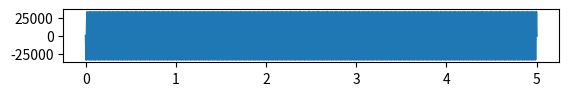
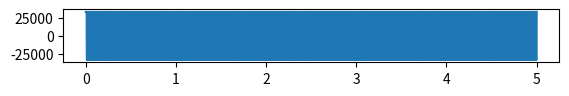
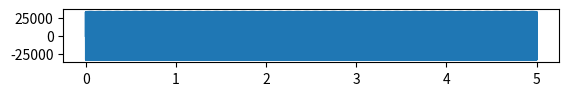
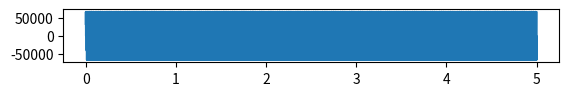
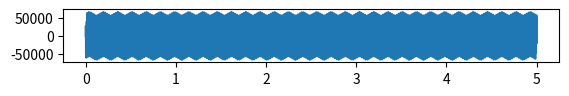
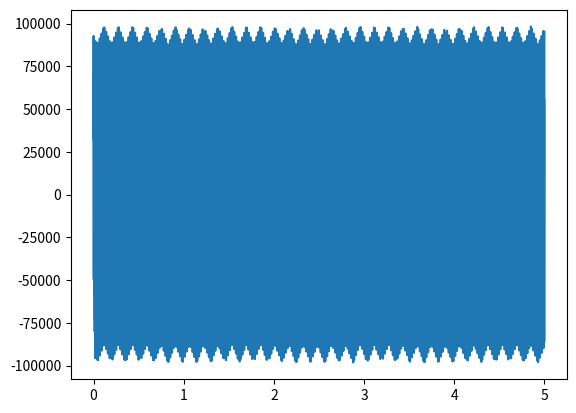

Write the Python code that produced these figures, in order.
# -*- coding: utf-8 -*-
"""
Created on Fri Mar 19 09:58:59 2021

[redacted]
"""
import numpy as np
import matplotlib.pyplot as plt
import scipy.io.wavfile 
from scipy import signal
from os.path import dirname, join as pjoin
from scipy.io import wavfile
from scipy.io.wavfile import write

#Constant
sampling=44100
time=5
t = np.linspace(0., 5., sampling)
#parameters:
#hacer funcion escalon
#hacer funcion impulso
#hacer funcion ram´pa
"""
can be a sawtooth signal
Triangular wave parameters
    frecuency [Hz]
    amplitude [Vpp]
    samples   arr[float]
    phase    -- optional default == 0
    simetry  -- optional default==0.5
    return[y_values][time]
    type [ndarray]
"""

def triangular_wave( frequency, amplitude ,samples, phase=0 , simetry=0.5 ):
    amplitude = np.iinfo(np.int16).max
    triangular_signal = amplitude * signal.sawtooth((2 * np.pi * frequency * samples) + phase, simetry)
    return triangular_signal

senalT=triangular_wave(50,5,t,phase=-np.pi/2)

print(senalT)    
print(type(senalT))
print(type(t))
plt.figure()
plt.subplot(611)
plt.plot(t,senalT)

"""
square wave parameters
    frecuency [Hz]
    amplitude [Vpp]
    samples   arr[float]
    phase    -- optional default == 0
    simetry  -- optional default==0.5
    return[y_values][time]
    type [ndarray]
"""

def square_wave(frequency, amplitude, samples, phase=0, simetry=0.5):
    amplitude = np.iinfo(np.int16).max
    square_signal = amplitude * signal.square( 2 * np.pi *frequency * samples, simetry )
    
    return square_signal
senalSQ=square_wave(50,5,t)
print(senalSQ)    
print(type(senalSQ))
print(type(t))
plt.figure()
plt.subplot(612)
plt.plot(t,senalSQ)

"""
sine wave parameters
    frecuency [Hz]
    amplitude [Vpp]
    samples   arr[float]
    phase    -- optional default == 0
    simetry  -- optional default==0.5
    return[y_values][time]
    type [ndarray]
"""

def sin_wave(frequency, amplitude,samples,phase=0):
    amplitude = np.iinfo(np.int16).max
    sin_signal=amplitude * np.sin(2*np.pi*frequency*samples)
    return sin_signal

senalSin=sin_wave(293.66,5,t)
print(senalSin)    
print(type(senalSin))
print(type(t))
plt.figure()
plt.subplot(613)
plt.plot(t,senalSin)

"""
here we may put operations between our signals

""" 
add_signals=senalSin+senalSQ

plt.figure()
plt.subplot(614)
plt.plot(t,add_signals)

tS_signals = senalT+senalSin
plt.figure()
plt.subplot(615)
plt.plot(t,tS_signals)


amplitude = np.iinfo(np.int16).max
print("********************************")
print(amplitude)
print("********************************")

final=tS_signals+add_signals
plt.figure()
plt.plot()
#plt.xlim(0.0,0.2)
plt.plot(t,final)
scipy.io.wavfile.write("final_signals.wav",sampling,final.astype(np.int16))






